The GitHub repository martialaristide/TP4-Transfer-Learning contains a labelled image folder "chats_chiens" with 2 categories: chats, chiens. Examples follow, each with its label.

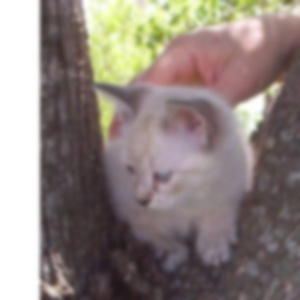
Label: chats

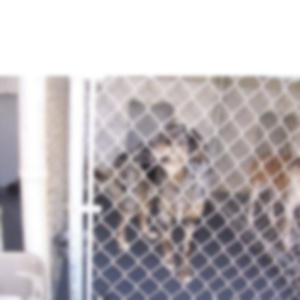
Label: chiens

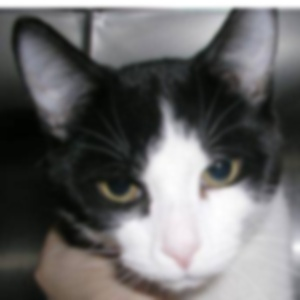
Label: chats

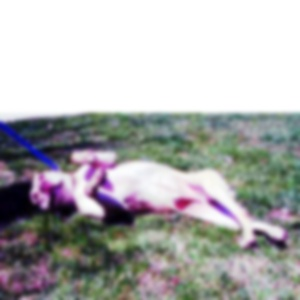
Label: chiens

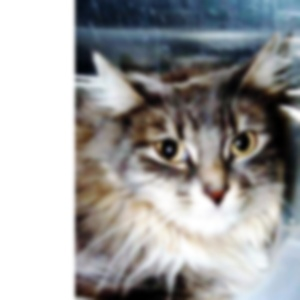
Label: chats

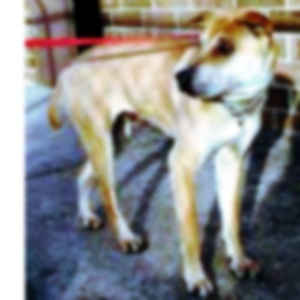
Label: chiens
